Run: headless pygame with SDL's dummy video driver; simulated clock (each Clock.tick advances the game by its frame time, no real sleeping); random seed 0; keys injected as events and as key.get_pressed() state; mouse plan: one left click at the window centre at the start of phase 2, then a move to the lower-right quarter at the start of phase 3.
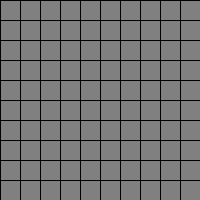
Frame 1 of 4 · flips 1–60 · no input
Frame 2 of 4 · flips 61–180 · clicked the window centre · tapped SPACE, RETURN · held RIGHT (→), D · screen unchanged from frame 1, image omitted
Frame 3 of 4 · flips 181–300 · moved the mouse to the lower-right quarter · held DOWN (↓), S · screen unchanged from frame 2, image omitted
Frame 4 of 4 · flips 301–420 · held LEFT (←), A, UP (↑), W · screen unchanged from frame 3, image omitted

The pygame program that drew these frames:

"""
Game of life has 4 rules :
    1. A live cell with 1 or no live neighbour dies [underpopulation]
    2. A live cell with 2 or 3 live neighbour lives [survival]
    3. A live cell with 4 or more live neighbour dies [overpopulation]
    4. A dead cell with exactly 3 live neighbours comes to life [reproduction]
"""

# importing libraries
import pygame
import random

# initialize the pygame module so we can utilize it
pygame.init()

# three colors that we'll be using for the game
BLACK = (0, 0, 0)
GREY = (128, 128, 128)
YELLOW = (255, 255, 0)

WIDTH, HEIGHT = 200, 200  # height and width of the screen where we'll play the game
TILE_SIZE = 20  # width and height of each individual grid box
GRID_WIDTH = WIDTH // TILE_SIZE  # number of tiles we'll have across the width
GRID_HEIGHT = HEIGHT // TILE_SIZE  # number of tiles we'll have across the height of the screen
FPS = 60

# now the screen is where we'll be doing all our pygame drawing. This is how we initialize a new pygame window
screen = pygame.display.set_mode((WIDTH, HEIGHT))

clock = pygame.time.Clock()


def gen(num):
    return set([(random.randrange(0, GRID_HEIGHT), random.randrange(0, GRID_WIDTH)) for _ in range(num)])


def draw_grid(positions):  # it takes in a set of positions where there are live cells, so that for checking the rules,
    # we won't have to loop over every cell
    for position in positions:
        col, row = position  # our position is indicated by column number and a row number
        top_left = (col * TILE_SIZE, row * TILE_SIZE)  # translating the indexes into pixel positions
        pygame.draw.rect(screen, YELLOW, (*top_left, TILE_SIZE, TILE_SIZE))
        # the *top_left indicates that we're unpacking the arguments of the tuple, so instead of taking it as a
        # couple, we're considering writing them as 2 separate arguments

    for row in range(GRID_HEIGHT):  # drawing lines for every single row (going from top to bottom)
        pygame.draw.line(screen, BLACK, (0, row * TILE_SIZE), (WIDTH, row * TILE_SIZE))  # draw a line on the screen,
        # which is black in colour, and then we specify the starting position and the ending position of that line

    for col in range(GRID_WIDTH):  # drawing lines for every single column (from left to right)
        pygame.draw.line(screen, BLACK, (col * TILE_SIZE, 0), (col * TILE_SIZE, HEIGHT))


def adjust_grid(positions):
    all_neighbors = set()
    new_positions = set()

    for position in positions:
        neighbors = get_neighbors(position)
        all_neighbors.update(neighbors)

        neighbors = list(filter(lambda x: x in positions, neighbors))

        if len(neighbors) in [2, 3]:
            new_positions.add(position)

    for position in all_neighbors:
        neighbors = get_neighbors(position)
        neighbors = list(filter(lambda x: x in positions, neighbors))

        if len(neighbors) == 3:
            new_positions.add(position)

    return new_positions


def get_neighbors(pos):
    x, y = pos
    neighbors = []
    for dx in [-1, 0, 1]:
        if x + dx < 0 or x + dx > GRID_WIDTH:
            continue
        for dy in [-1, 0, 1]:
            if y + dy < 0 or y + dy > GRID_HEIGHT:
                continue
            if dx == 0 and dy == 0:
                continue

            neighbors.append((x + dx, y + dy))

    return neighbors


def main():
    """
    Whenever we're working with pygame we have something called as an event loop or a main loop, and this function is
    supposed to run constantly in the background checking the logic, and the input, and button presses etc.
    This is where most of the core functions will be called from.
    """
    running = True
    playing = False
    count = 0
    update_freq = 10

    positions = set()  # just mentioning that positions is a set of locations where there'll be live cells
    while running:  # this is our main loop
        clock.tick(FPS)  # this regulates the speed of the while loop, so that it only executes that many times in
        # second. It's not a problem in slow computers, but it'll restrict the fast computers where this can go haywire

        if playing:
            count += 1

        if count >= update_freq:
            count = 0
            positions = adjust_grid(positions)

        pygame.display.set_caption("Playing" if playing else "Paused")

        # for handling an event where a user wants to quit the game
        for event in pygame.event.get():
            if event.type == pygame.QUIT:
                running = False

            # if event.type == pygame.MOUSEBUTTONDOWN:  # if it registers a mouse click
            if pygame.mouse.get_pressed()[0]:
                x, y = pygame.mouse.get_pos()  # get the positions for the moues click
                col = x // TILE_SIZE  # figuring out the tile position from the mouse coordinates
                row = y // TILE_SIZE
                pos = (col, row)

                # If there's already this position in the set of positions, then it'll remove that positions,
                # else add it
                if pos in positions:
                    positions.remove(pos)
                else:
                    positions.add(pos)

            if event.type == pygame.KEYDOWN:  # in the event that a key is pressed
                if event.key == pygame.K_SPACE:  # if it's a space bar
                    playing = not playing  # reverse the state of playing (if it's tru then false and vice versa)

                if event.key == pygame.K_c:  # if the c key is pressed
                    positions = set()  # the set of positions is emptied out
                    playing = False  # and the game is paused
                    count = 0

                if event.key == pygame.K_g:
                    positions = gen(random.randrange(4, 10) * GRID_WIDTH)

        screen.fill(GREY)  # we're going to fill the screen with GREY color
        draw_grid(positions)  # and then we're going to draw the grid.
        pygame.display.update()  # and then we'll update the display
        # The above three commands needs to be in order. If we wrote draw_grid, and then screen.fill, then you'll
        # only see a gray screen because pygame would draw the grid, and then fill the screen with GREY

    pygame.quit()


if __name__ == "__main__":
    main()
